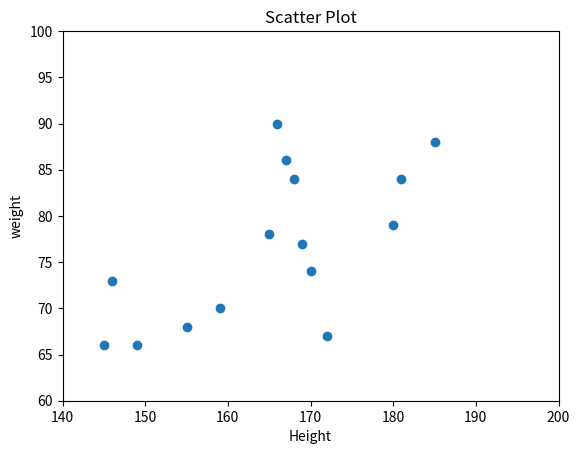

Write the Python code that produced this figure.
import matplotlib.pyplot as plt
import numpy as np
height = np.array([167,170,149,165,155,180,166,146,159,185,145,168,172,181,169])
weight = np.array([86,74,66,78,68,79,90,73,70,88,66,84,67,84,77])

plt.xlim(140,200)
plt.ylim(60,100)
plt.scatter(height,weight)
plt.title("Scatter Plot")
plt.xlabel("Height")
plt.ylabel("weight")
plt.show()
